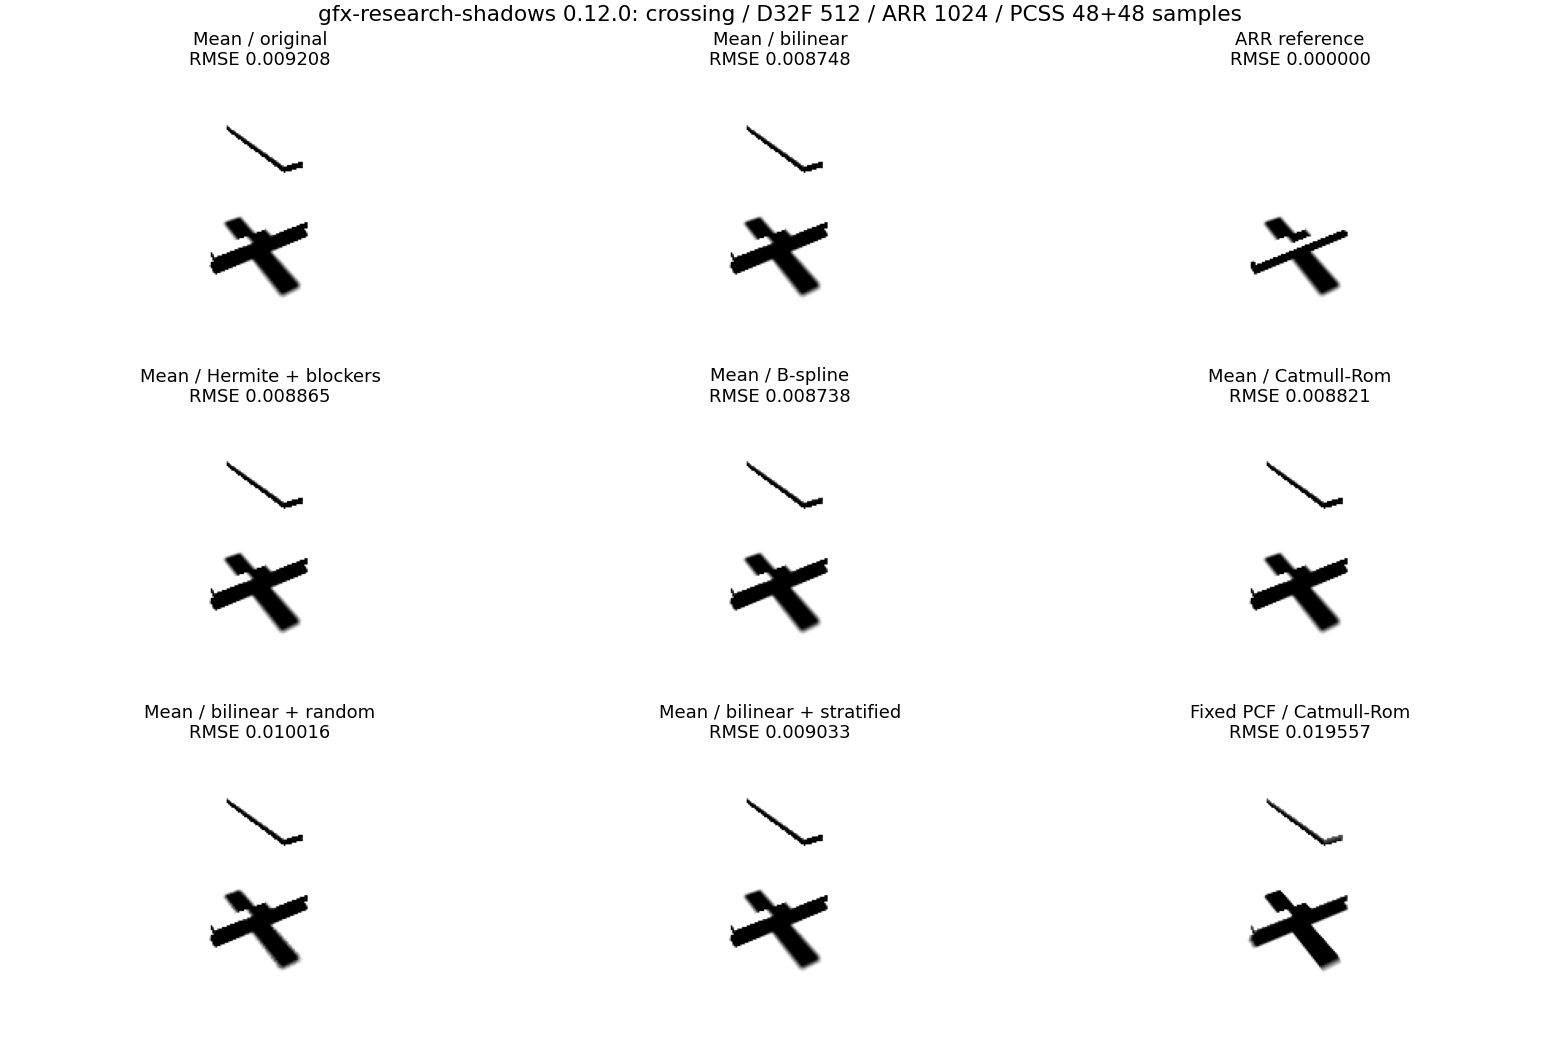

Source data for this figure (header and first rows):
run, case_id, scene, method, width, height, map_resolution, angle, camera, map_backend, map_count, map_bytes, shadow_passes, timing_samples, map_gpu_ms, shadow_gpu_ms, total_gpu_ms, rmse, penumbra_rmse, gradient_rmse, max_abs_error, receiver_pixels, penumbra_pixels, invalid_pixels
quick, c0-pcf, mixed-overlap, pcf, 320, 180, 512, 1.5, 0, raster, 1, 1048576, 1, 1, 11.23, 66.07, 77.31, 0.01808, 0.1685, 0.02532, 0.4631, 41856, 326, 0
quick, c0-pcss, mixed-overlap, pcss, 320, 180, 512, 1.5, 0, raster, 1, 1048576, 1, 1, 4.16, 121.5, 125.7, 0.01221, 0.0916, 0.01528, 0.4315, 41856, 326, 0
quick, c0-arr, mixed-overlap, arr, 320, 180, 512, 1.5, 0, raster, 0, 0, 1025, 1, 3e-05, 192.4, 192.4, 0, 0, 0, 0, 41856, 326, 0
quick, c0-geometric, mixed-overlap, geometric, 320, 180, 512, 1.5, 0, raster, 1, 1048576, 1, 1, 4.858, 116.8, 121.7, 0.01109, 0.08812, 0.01362, 0.4154, 41856, 326, 0
quick, c0-dpcf, mixed-overlap, dpcf, 320, 180, 512, 1.5, 0, raster, 1, 1048576, 1, 1, 4.568, 44.41, 48.98, 0.04398, 0.3714, 0.06783, 1, 41856, 326, 0
quick, c0-chs, mixed-overlap, chs, 320, 180, 512, 1.5, 0, raster, 1, 1048576, 1, 1, 5.165, 88.42, 93.59, 0.02391, 0.1741, 0.02494, 0.5514, 41856, 326, 0
quick, c0-hard, mixed-overlap, hard, 320, 180, 512, 1.5, 0, raster, 1, 1048576, 1, 1, 4.688, 43.34, 48.03, 0.02342, 0.2654, 0.03302, 0.7601, 41856, 326, 0
quick, c1-pcss, crossing, pcss, 320, 180, 512, 1.5, 0, raster, 1, 1048576, 1, 1, 1.403, 4.49, 5.893, 0.008748, 0.0786, 0.01142, 0.5714, 42121, 362, 0
quick, c1-arr, crossing, arr, 320, 180, 512, 1.5, 0, raster, 0, 0, 1025, 1, 3e-05, 204.7, 204.7, 0, 0, 0, 0, 42121, 362, 0
quick, c1-geometric, crossing, geometric, 320, 180, 512, 1.5, 0, raster, 1, 1048576, 1, 1, 6.399, 4.57, 10.97, 0.008523, 0.08182, 0.01088, 0.573, 42121, 362, 0
quick, c1-dpcf, crossing, dpcf, 320, 180, 512, 1.5, 0, raster, 1, 1048576, 1, 1, 5.116, 0.7944, 5.91, 0.04314, 0.3383, 0.06647, 1, 42121, 362, 0
quick, c1-chs, crossing, chs, 320, 180, 512, 1.5, 0, raster, 1, 1048576, 1, 1, 5.127, 1.746, 6.873, 0.02192, 0.1404, 0.02444, 0.5415, 42121, 362, 0
quick, c1-hard, crossing, hard, 320, 180, 512, 1.5, 0, raster, 1, 1048576, 1, 1, 5.14, 0.4767, 5.617, 0.02705, 0.287, 0.03789, 1, 42121, 362, 0
quick, c1-pcf, crossing, pcf, 320, 180, 512, 1.5, 0, raster, 1, 1048576, 1, 1, 4.877, 5.881, 10.76, 0.01953, 0.1818, 0.02634, 0.5184, 42121, 362, 0
quick, c2-arr, hidden-layer, arr, 320, 180, 512, 1.5, 0, raster, 0, 0, 1025, 1, 3e-05, 196.3, 196.3, 0, 0, 0, 0, 42717, 18, 0
quick, c2-geometric, hidden-layer, geometric, 320, 180, 512, 1.5, 0, raster, 1, 1048576, 1, 1, 3.641, 4.268, 7.909, 0.005567, 0.1483, 0.007917, 0.3989, 42717, 18, 0
quick, c2-dpcf, hidden-layer, dpcf, 320, 180, 512, 1.5, 0, raster, 1, 1048576, 1, 1, 2.467, 0.6076, 3.075, 0.0231, 0.5422, 0.03621, 1, 42717, 18, 0
quick, c2-chs, hidden-layer, chs, 320, 180, 512, 1.5, 0, raster, 1, 1048576, 1, 1, 7.509, 1.377, 8.886, 0.01304, 0.2706, 0.01698, 0.5097, 42717, 18, 0
quick, c2-hard, hidden-layer, hard, 320, 180, 512, 1.5, 0, raster, 1, 1048576, 1, 1, 5.637, 0.4322, 6.069, 0.005876, 0.2862, 0.008302, 0.629, 42717, 18, 0
quick, c2-pcf, hidden-layer, pcf, 320, 180, 512, 1.5, 0, raster, 1, 1048576, 1, 1, 4.599, 6.154, 10.75, 0.008659, 0.2327, 0.01291, 0.4408, 42717, 18, 0
quick, c2-pcss, hidden-layer, pcss, 320, 180, 512, 1.5, 0, raster, 1, 1048576, 1, 1, 4.658, 4.497, 9.155, 0.007807, 0.2067, 0.01128, 0.4808, 42717, 18, 0
quick, c3-geometric, sloped, geometric, 320, 180, 512, 1.5, 0, raster, 1, 1048576, 1, 1, 1.518, 5.135, 6.652, 0.01252, 0.08307, 0.01407, 0.4147, 45060, 520, 0
quick, c3-dpcf, sloped, dpcf, 320, 180, 512, 1.5, 0, raster, 1, 1048576, 1, 1, 3.578, 0.7356, 4.314, 0.04895, 0.3879, 0.0759, 0.9941, 45060, 520, 0
quick, c3-chs, sloped, chs, 320, 180, 512, 1.5, 0, raster, 1, 1048576, 1, 1, 4.657, 1.732, 6.388, 0.02508, 0.1647, 0.02345, 0.5566, 45060, 520, 0
quick, c3-hard, sloped, hard, 320, 180, 512, 1.5, 0, raster, 1, 1048576, 1, 1, 4.758, 0.3363, 5.094, 0.02916, 0.2714, 0.03872, 0.6023, 45060, 520, 0
quick, c3-pcf, sloped, pcf, 320, 180, 512, 1.5, 0, raster, 1, 1048576, 1, 1, 4.687, 6.734, 11.42, 0.01849, 0.1573, 0.02362, 0.6023, 45060, 520, 0
quick, c3-pcss, sloped, pcss, 320, 180, 512, 1.5, 0, raster, 1, 1048576, 1, 1, 4.439, 5.239, 9.678, 0.01343, 0.08757, 0.01512, 0.4148, 45060, 520, 0
quick, c3-arr, sloped, arr, 320, 180, 512, 1.5, 0, raster, 0, 0, 1025, 1, 3e-05, 203.8, 203.8, 0, 0, 0, 0, 45060, 520, 0
mean-0, c0-arr, crossing, arr, 320, 180, 512, 1.5, 0, raster, 0, 0, 1025, 1, 3e-05, 216, 216, 0, 0, 0, 0, 42121, 362, 0
mean-0, c0-pcss, crossing, pcss, 320, 180, 512, 1.5, 0, raster, 1, 1048576, 1, 1, 10.25, 113, 123.2, 0.009208, 0.08574, 0.01223, 0.5833, 42121, 362, 0
mean-1, c0-arr, crossing, arr, 320, 180, 512, 1.5, 0, raster, 0, 0, 1025, 1, 2e-05, 205.3, 205.3, 0, 0, 0, 0, 42121, 362, 0
mean-1, c0-pcss, crossing, pcss, 320, 180, 512, 1.5, 0, raster, 1, 1048576, 1, 1, 11.96, 7.785, 19.74, 0.008748, 0.0786, 0.01142, 0.5714, 42121, 362, 0
mean-2, c0-arr, crossing, arr, 320, 180, 512, 1.5, 0, raster, 0, 0, 1025, 1, 3.1e-05, 207.8, 207.8, 0, 0, 0, 0, 42121, 362, 0
mean-2, c0-pcss, crossing, pcss, 320, 180, 512, 1.5, 0, raster, 1, 1048576, 1, 1, 11.71, 109.2, 120.9, 0.008747, 0.07863, 0.01142, 0.571, 42121, 362, 0
mean-3, c0-arr, crossing, arr, 320, 180, 512, 1.5, 0, raster, 0, 0, 1025, 1, 0.00015, 211.9, 211.9, 0, 0, 0, 0, 42121, 362, 0
mean-3, c0-pcss, crossing, pcss, 320, 180, 512, 1.5, 0, raster, 1, 1048576, 1, 1, 10.93, 110.5, 121.4, 0.008865, 0.08089, 0.01164, 0.5751, 42121, 362, 0
mean-4, c0-arr, crossing, arr, 320, 180, 512, 1.5, 0, raster, 0, 0, 1025, 1, 3e-05, 208.8, 208.8, 0, 0, 0, 0, 42121, 362, 0
mean-4, c0-pcss, crossing, pcss, 320, 180, 512, 1.5, 0, raster, 1, 1048576, 1, 1, 10.18, 128.3, 138.5, 0.008738, 0.07473, 0.01132, 0.5514, 42121, 362, 0
mean-5, c0-arr, crossing, arr, 320, 180, 512, 1.5, 0, raster, 0, 0, 1025, 1, 3e-05, 209.8, 209.8, 0, 0, 0, 0, 42121, 362, 0
mean-5, c0-pcss, crossing, pcss, 320, 180, 512, 1.5, 0, raster, 1, 1048576, 1, 1, 8.329, 129.1, 137.4, 0.008821, 0.08001, 0.01156, 0.5734, 42121, 362, 0
mean-6, c0-arr, crossing, arr, 320, 180, 512, 1.5, 0, raster, 0, 0, 1025, 1, 3e-05, 204.7, 204.7, 0, 0, 0, 0, 42121, 362, 0
mean-6, c0-pcss, crossing, pcss, 320, 180, 512, 1.5, 0, raster, 1, 1048576, 1, 1, 9.253, 9.211, 18.46, 0.01002, 0.09541, 0.01366, 0.5697, 42121, 362, 0
mean-7, c0-arr, crossing, arr, 320, 180, 512, 1.5, 0, raster, 0, 0, 1025, 1, 3e-05, 198.6, 198.6, 0, 0, 0, 0, 42121, 362, 0
mean-7, c0-pcss, crossing, pcss, 320, 180, 512, 1.5, 0, raster, 1, 1048576, 1, 1, 10.62, 10.97, 21.59, 0.009033, 0.08206, 0.0117, 0.5758, 42121, 362, 0
mean-explicit-random, c0-arr, crossing, arr, 320, 180, 512, 1.5, 0, raster, 0, 0, 1025, 1, 2e-05, 212.6, 212.6, 0, 0, 0, 0, 42121, 362, 0
mean-explicit-random, c0-pcss, crossing, pcss, 320, 180, 512, 1.5, 0, raster, 1, 1048576, 1, 1, 10.14, 9.329, 19.47, 0.01002, 0.09541, 0.01366, 0.5697, 42121, 362, 0
mean-explicit-stratified, c0-arr, crossing, arr, 320, 180, 512, 1.5, 0, raster, 0, 0, 1025, 1, 2e-05, 208.4, 208.4, 0, 0, 0, 0, 42121, 362, 0
mean-explicit-stratified, c0-pcss, crossing, pcss, 320, 180, 512, 1.5, 0, raster, 1, 1048576, 1, 1, 11.91, 11.29, 23.2, 0.009033, 0.08206, 0.0117, 0.5758, 42121, 362, 0
pcf-0, c0-arr, crossing, arr, 320, 180, 512, 1.5, 0, raster, 0, 0, 1025, 1, 0.00016, 209.6, 209.6, 0, 0, 0, 0, 42121, 362, 0
pcf-0, c0-pcf, crossing, pcf, 320, 180, 512, 1.5, 0, raster, 1, 1048576, 1, 1, 11.37, 49.46, 60.83, 0.0201, 0.1867, 0.02713, 0.6, 42121, 362, 0
pcf-3, c0-arr, crossing, arr, 320, 180, 512, 1.5, 0, raster, 0, 0, 1025, 1, 0.00023, 210.4, 210.4, 0, 0, 0, 0, 42121, 362, 0
pcf-3, c0-pcf, crossing, pcf, 320, 180, 512, 1.5, 0, raster, 1, 1048576, 1, 1, 14.17, 54.44, 68.61, 0.01956, 0.1819, 0.0264, 0.5249, 42121, 362, 0
pcf-4, c0-arr, crossing, arr, 320, 180, 512, 1.5, 0, raster, 0, 0, 1025, 1, 7e-05, 208.4, 208.4, 0, 0, 0, 0, 42121, 362, 0
pcf-4, c0-pcf, crossing, pcf, 320, 180, 512, 1.5, 0, raster, 1, 1048576, 1, 1, 11.67, 51.69, 63.36, 0.0194, 0.1796, 0.02606, 0.5242, 42121, 362, 0
pcf-5, c0-arr, crossing, arr, 320, 180, 512, 1.5, 0, raster, 0, 0, 1025, 1, 2e-05, 218.1, 218.1, 0, 0, 0, 0, 42121, 362, 0
pcf-5, c0-pcf, crossing, pcf, 320, 180, 512, 1.5, 0, raster, 1, 1048576, 1, 1, 11.76, 49.33, 61.08, 0.01956, 0.182, 0.02639, 0.5211, 42121, 362, 0
geo-6, c0-arr, crossing, arr, 729, 593, 1024, 1.5, 0, raster, 0, 0, 1025, 1, 4e-05, 1697, 1697, 0, 0, 0, 0, 380214, 39676, 0
geo-6, c0-geometric, crossing, geometric, 729, 593, 1024, 1.5, 0, raster, 1, 4194304, 1, 1, 11.21, 118.1, 129.3, 0.01923, 0.05534, 0.01934, 0.4095, 380214, 39676, 0
geo-7, c0-arr, crossing, arr, 729, 593, 1024, 1.5, 0, raster, 0, 0, 1025, 1, 4e-05, 1669, 1669, 0, 0, 0, 0, 380214, 39676, 0
geo-7, c0-geometric, crossing, geometric, 729, 593, 1024, 1.5, 0, raster, 1, 4194304, 1, 1, 11.26, 193.3, 204.6, 0.01472, 0.04056, 0.008051, 0.4077, 380214, 39676, 0
